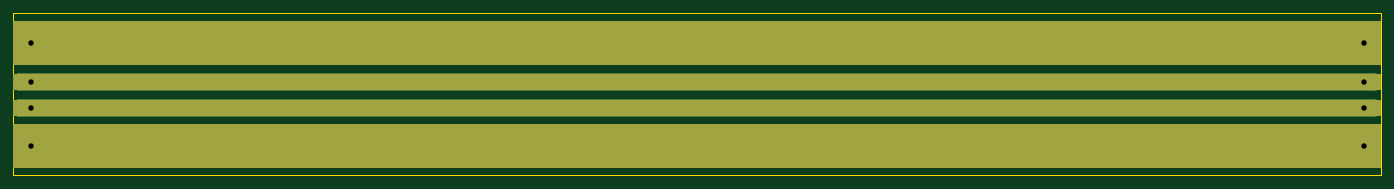
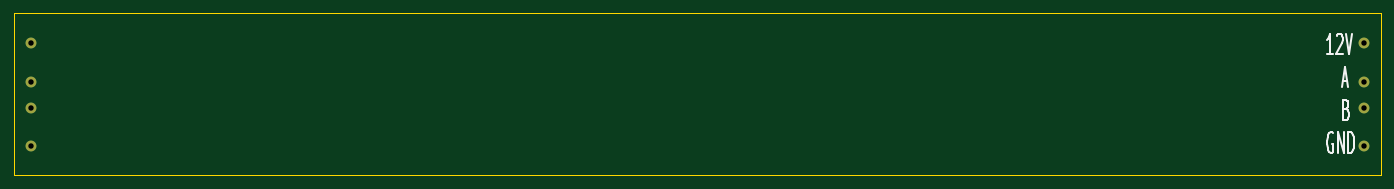
Circuit board: 11 layer files. Board 202.0 x 24.0 mm.
- bottom_copper: SplitFlapBusBoard-B_Cu.gbl (1138 bytes)
- bottom_mask: SplitFlapBusBoard-B_Mask.gbs (752 bytes)
- paste: SplitFlapBusBoard-B_Paste.gbp (498 bytes)
- bottom_silk: SplitFlapBusBoard-B_Silkscreen.gbo (3835 bytes)
- outline: SplitFlapBusBoard-Edge_Cuts.gm1 (656 bytes)
- top_copper: SplitFlapBusBoard-F_Cu.gtl (3014 bytes)
- top_mask: SplitFlapBusBoard-F_Mask.gts (1915 bytes)
- paste: SplitFlapBusBoard-F_Paste.gtp (498 bytes)
- top_silk: SplitFlapBusBoard-F_Silkscreen.gto (499 bytes)
- drill: SplitFlapBusBoard-NPTH.drl (264 bytes)
- drill: SplitFlapBusBoard-PTH.drl (440 bytes)

=== bottom_copper: SplitFlapBusBoard-B_Cu.gbl ===
G04 #@! TF.GenerationSoftware,KiCad,Pcbnew,10.0.1*
G04 #@! TF.CreationDate,2026-04-27T21:18:20-05:00*
G04 #@! TF.ProjectId,SplitFlapBusBoard,53706c69-7446-46c6-9170-427573426f61,rev?*
G04 #@! TF.SameCoordinates,Original*
G04 #@! TF.FileFunction,Copper,L2,Bot*
G04 #@! TF.FilePolarity,Positive*
%FSLAX46Y46*%
G04 Gerber Fmt 4.6, Leading zero omitted, Abs format (unit mm)*
G04 Created by KiCad (PCBNEW 10.0.1) date 2026-04-27 21:18:20*
%MOMM*%
%LPD*%
G01*
G04 APERTURE LIST*
G04 #@! TA.AperFunction,ComponentPad*
%ADD10C,1.600000*%
G04 #@! TD*
G04 APERTURE END LIST*
D10*
G04 #@! TO.P,J2,13,Pin_13*
G04 #@! TO.N,+12V*
X22540000Y-24445000D03*
G04 #@! TO.P,J2,14,Pin_14*
G04 #@! TO.N,A*
X22540000Y-30160000D03*
G04 #@! TO.P,J2,15,Pin_15*
G04 #@! TO.N,B*
X22540000Y-33970000D03*
G04 #@! TO.P,J2,16,Pin_16*
G04 #@! TO.N,GND*
X22540000Y-39685000D03*
G04 #@! TO.P,J2,17,Pin_17*
G04 #@! TO.N,+12V*
X219460000Y-24445000D03*
G04 #@! TO.P,J2,18,Pin_18*
G04 #@! TO.N,A*
X219460000Y-30160000D03*
G04 #@! TO.P,J2,19,Pin_19*
G04 #@! TO.N,B*
X219460000Y-33970000D03*
G04 #@! TO.P,J2,20,Pin_20*
G04 #@! TO.N,GND*
X219460000Y-39685000D03*
G04 #@! TD*
M02*

=== bottom_mask: SplitFlapBusBoard-B_Mask.gbs ===
G04 #@! TF.GenerationSoftware,KiCad,Pcbnew,10.0.1*
G04 #@! TF.CreationDate,2026-04-27T21:18:20-05:00*
G04 #@! TF.ProjectId,SplitFlapBusBoard,53706c69-7446-46c6-9170-427573426f61,rev?*
G04 #@! TF.SameCoordinates,Original*
G04 #@! TF.FileFunction,Soldermask,Bot*
G04 #@! TF.FilePolarity,Negative*
%FSLAX46Y46*%
G04 Gerber Fmt 4.6, Leading zero omitted, Abs format (unit mm)*
G04 Created by KiCad (PCBNEW 10.0.1) date 2026-04-27 21:18:20*
%MOMM*%
%LPD*%
G01*
G04 APERTURE LIST*
%ADD10C,1.600000*%
G04 APERTURE END LIST*
D10*
G04 #@! TO.C,J2*
X22540000Y-24445000D03*
X22540000Y-30160000D03*
X22540000Y-33970000D03*
X22540000Y-39685000D03*
X219460000Y-24445000D03*
X219460000Y-30160000D03*
X219460000Y-33970000D03*
X219460000Y-39685000D03*
G04 #@! TD*
M02*

=== paste: SplitFlapBusBoard-B_Paste.gbp ===
G04 #@! TF.GenerationSoftware,KiCad,Pcbnew,10.0.1*
G04 #@! TF.CreationDate,2026-04-27T21:18:20-05:00*
G04 #@! TF.ProjectId,SplitFlapBusBoard,53706c69-7446-46c6-9170-427573426f61,rev?*
G04 #@! TF.SameCoordinates,Original*
G04 #@! TF.FileFunction,Paste,Bot*
G04 #@! TF.FilePolarity,Positive*
%FSLAX46Y46*%
G04 Gerber Fmt 4.6, Leading zero omitted, Abs format (unit mm)*
G04 Created by KiCad (PCBNEW 10.0.1) date 2026-04-27 21:18:20*
%MOMM*%
%LPD*%
G01*
G04 APERTURE LIST*
G04 APERTURE END LIST*
M02*

=== bottom_silk: SplitFlapBusBoard-B_Silkscreen.gbo ===
G04 #@! TF.GenerationSoftware,KiCad,Pcbnew,10.0.1*
G04 #@! TF.CreationDate,2026-04-27T21:18:20-05:00*
G04 #@! TF.ProjectId,SplitFlapBusBoard,53706c69-7446-46c6-9170-427573426f61,rev?*
G04 #@! TF.SameCoordinates,Original*
G04 #@! TF.FileFunction,Legend,Bot*
G04 #@! TF.FilePolarity,Positive*
%FSLAX46Y46*%
G04 Gerber Fmt 4.6, Leading zero omitted, Abs format (unit mm)*
G04 Created by KiCad (PCBNEW 10.0.1) date 2026-04-27 21:18:20*
%MOMM*%
%LPD*%
G01*
G04 APERTURE LIST*
%ADD10C,0.300000*%
G04 APERTURE END LIST*
D10*
X27159774Y-26127761D02*
X28016917Y-26127761D01*
X27588346Y-26127761D02*
X27588346Y-23127761D01*
X27588346Y-23127761D02*
X27731203Y-23556332D01*
X27731203Y-23556332D02*
X27874060Y-23842046D01*
X27874060Y-23842046D02*
X28016917Y-23984904D01*
X26588346Y-23413475D02*
X26516918Y-23270618D01*
X26516918Y-23270618D02*
X26374061Y-23127761D01*
X26374061Y-23127761D02*
X26016918Y-23127761D01*
X26016918Y-23127761D02*
X25874061Y-23270618D01*
X25874061Y-23270618D02*
X25802632Y-23413475D01*
X25802632Y-23413475D02*
X25731203Y-23699189D01*
X25731203Y-23699189D02*
X25731203Y-23984904D01*
X25731203Y-23984904D02*
X25802632Y-24413475D01*
X25802632Y-24413475D02*
X26659775Y-26127761D01*
X26659775Y-26127761D02*
X25731203Y-26127761D01*
X25302632Y-23127761D02*
X24802632Y-26127761D01*
X24802632Y-26127761D02*
X24302632Y-23127761D01*
X25731203Y-30100450D02*
X25016918Y-30100450D01*
X25874060Y-30957593D02*
X25374060Y-27957593D01*
X25374060Y-27957593D02*
X24874060Y-30957593D01*
X25159775Y-34215996D02*
X24945489Y-34358853D01*
X24945489Y-34358853D02*
X24874060Y-34501710D01*
X24874060Y-34501710D02*
X24802632Y-34787425D01*
X24802632Y-34787425D02*
X24802632Y-35215996D01*
X24802632Y-35215996D02*
X24874060Y-35501710D01*
X24874060Y-35501710D02*
X24945489Y-35644568D01*
X24945489Y-35644568D02*
X25088346Y-35787425D01*
X25088346Y-35787425D02*
X25659775Y-35787425D01*
X25659775Y-35787425D02*
X25659775Y-32787425D01*
X25659775Y-32787425D02*
X25159775Y-32787425D01*
X25159775Y-32787425D02*
X25016918Y-32930282D01*
X25016918Y-32930282D02*
X24945489Y-33073139D01*
X24945489Y-33073139D02*
X24874060Y-33358853D01*
X24874060Y-33358853D02*
X24874060Y-33644568D01*
X24874060Y-33644568D02*
X24945489Y-33930282D01*
X24945489Y-33930282D02*
X25016918Y-34073139D01*
X25016918Y-34073139D02*
X25159775Y-34215996D01*
X25159775Y-34215996D02*
X25659775Y-34215996D01*
X27159774Y-37760114D02*
X27302632Y-37617257D01*
X27302632Y-37617257D02*
X27516917Y-37617257D01*
X27516917Y-37617257D02*
X27731203Y-37760114D01*
X27731203Y-37760114D02*
X27874060Y-38045828D01*
X27874060Y-38045828D02*
X27945489Y-38331542D01*
X27945489Y-38331542D02*
X28016917Y-38902971D01*
X28016917Y-38902971D02*
X28016917Y-39331542D01*
X28016917Y-39331542D02*
X27945489Y-39902971D01*
X27945489Y-39902971D02*
X27874060Y-40188685D01*
X27874060Y-40188685D02*
X27731203Y-40474400D01*
X27731203Y-40474400D02*
X27516917Y-40617257D01*
X27516917Y-40617257D02*
X27374060Y-40617257D01*
X27374060Y-40617257D02*
X27159774Y-40474400D01*
X27159774Y-40474400D02*
X27088346Y-40331542D01*
X27088346Y-40331542D02*
X27088346Y-39331542D01*
X27088346Y-39331542D02*
X27374060Y-39331542D01*
X26445489Y-40617257D02*
X26445489Y-37617257D01*
X26445489Y-37617257D02*
X25588346Y-40617257D01*
X25588346Y-40617257D02*
X25588346Y-37617257D01*
X24874060Y-40617257D02*
X24874060Y-37617257D01*
X24874060Y-37617257D02*
X24516917Y-37617257D01*
X24516917Y-37617257D02*
X24302631Y-37760114D01*
X24302631Y-37760114D02*
X24159774Y-38045828D01*
X24159774Y-38045828D02*
X24088345Y-38331542D01*
X24088345Y-38331542D02*
X24016917Y-38902971D01*
X24016917Y-38902971D02*
X24016917Y-39331542D01*
X24016917Y-39331542D02*
X24088345Y-39902971D01*
X24088345Y-39902971D02*
X24159774Y-40188685D01*
X24159774Y-40188685D02*
X24302631Y-40474400D01*
X24302631Y-40474400D02*
X24516917Y-40617257D01*
X24516917Y-40617257D02*
X24874060Y-40617257D01*
M02*

=== outline: SplitFlapBusBoard-Edge_Cuts.gm1 ===
G04 #@! TF.GenerationSoftware,KiCad,Pcbnew,10.0.1*
G04 #@! TF.CreationDate,2026-04-27T21:18:20-05:00*
G04 #@! TF.ProjectId,SplitFlapBusBoard,53706c69-7446-46c6-9170-427573426f61,rev?*
G04 #@! TF.SameCoordinates,Original*
G04 #@! TF.FileFunction,Profile,NP*
%FSLAX46Y46*%
G04 Gerber Fmt 4.6, Leading zero omitted, Abs format (unit mm)*
G04 Created by KiCad (PCBNEW 10.0.1) date 2026-04-27 21:18:20*
%MOMM*%
%LPD*%
G01*
G04 APERTURE LIST*
G04 #@! TA.AperFunction,Profile*
%ADD10C,0.050000*%
G04 #@! TD*
G04 APERTURE END LIST*
D10*
X20000000Y-20000000D02*
X222000000Y-20000000D01*
X222000000Y-44000000D01*
X20000000Y-44000000D01*
X20000000Y-20000000D01*
M02*

=== top_copper: SplitFlapBusBoard-F_Cu.gtl (3014 bytes, source withheld) ===
=== top_mask: SplitFlapBusBoard-F_Mask.gts (1915 bytes, source withheld) ===
=== paste: SplitFlapBusBoard-F_Paste.gtp ===
G04 #@! TF.GenerationSoftware,KiCad,Pcbnew,10.0.1*
G04 #@! TF.CreationDate,2026-04-27T21:18:20-05:00*
G04 #@! TF.ProjectId,SplitFlapBusBoard,53706c69-7446-46c6-9170-427573426f61,rev?*
G04 #@! TF.SameCoordinates,Original*
G04 #@! TF.FileFunction,Paste,Top*
G04 #@! TF.FilePolarity,Positive*
%FSLAX46Y46*%
G04 Gerber Fmt 4.6, Leading zero omitted, Abs format (unit mm)*
G04 Created by KiCad (PCBNEW 10.0.1) date 2026-04-27 21:18:20*
%MOMM*%
%LPD*%
G01*
G04 APERTURE LIST*
G04 APERTURE END LIST*
M02*

=== top_silk: SplitFlapBusBoard-F_Silkscreen.gto ===
G04 #@! TF.GenerationSoftware,KiCad,Pcbnew,10.0.1*
G04 #@! TF.CreationDate,2026-04-27T21:18:20-05:00*
G04 #@! TF.ProjectId,SplitFlapBusBoard,53706c69-7446-46c6-9170-427573426f61,rev?*
G04 #@! TF.SameCoordinates,Original*
G04 #@! TF.FileFunction,Legend,Top*
G04 #@! TF.FilePolarity,Positive*
%FSLAX46Y46*%
G04 Gerber Fmt 4.6, Leading zero omitted, Abs format (unit mm)*
G04 Created by KiCad (PCBNEW 10.0.1) date 2026-04-27 21:18:20*
%MOMM*%
%LPD*%
G01*
G04 APERTURE LIST*
G04 APERTURE END LIST*
M02*

=== drill: SplitFlapBusBoard-NPTH.drl ===
M48
; DRILL file KiCad 10.0.1 date 2026-04-27T21:18:22
; FORMAT={-:-/ absolute / metric / decimal}
; #@! TF.CreationDate,2026-04-27T21:18:22-05:00
; #@! TF.GenerationSoftware,Kicad,Pcbnew,10.0.1
; #@! TF.FileFunction,NonPlated,1,2,NPTH
FMAT,2
METRIC
%
G90
G05
M30

=== drill: SplitFlapBusBoard-PTH.drl ===
M48
; DRILL file KiCad 10.0.1 date 2026-04-27T21:18:22
; FORMAT={-:-/ absolute / metric / decimal}
; #@! TF.CreationDate,2026-04-27T21:18:22-05:00
; #@! TF.GenerationSoftware,Kicad,Pcbnew,10.0.1
; #@! TF.FileFunction,Plated,1,2,PTH
FMAT,2
METRIC
; #@! TA.AperFunction,Plated,PTH,ComponentDrill
T1C0.800
%
G90
G05
T1
X22.54Y-24.445
X22.54Y-30.16
X22.54Y-33.97
X22.54Y-39.685
X219.46Y-24.445
X219.46Y-30.16
X219.46Y-33.97
X219.46Y-39.685
M30
